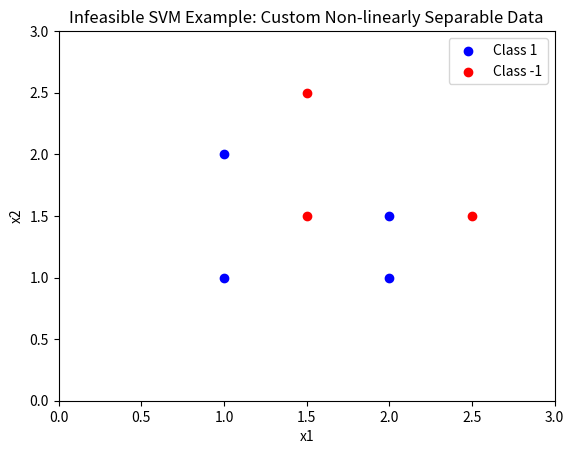

Here is the Python script that generated this plot: (Note: this script raises an exception after producing the figure.)
import numpy as np
import matplotlib.pyplot as plt

# 自定义不可分数据点
X1 = np.array([[1, 1], [1, 2], [2, 1], [2, 1.5]])  # 4个点属于类1
X2 = np.array([[1.5, 1.5], [1.5, 2.5], [2.5, 1.5]])  # 3个点属于类-1
X = np.vstack((X1, X2))
y = np.array([1] * 4 + [-1] * 3)

# 绘制数据
plt.scatter(X1[:, 0], X1[:, 1], color='b', label='Class 1')
plt.scatter(X2[:, 0], X2[:, 1], color='r', label='Class -1')
plt.xlim(0, 3)
plt.ylim(0, 3)
plt.xlabel('x1')
plt.ylabel('x2')
plt.title('Infeasible SVM Example: Custom Non-linearly Separable Data')
plt.legend()
plt.savefig('./203B_hw/figure/2-3.png')
plt.show()